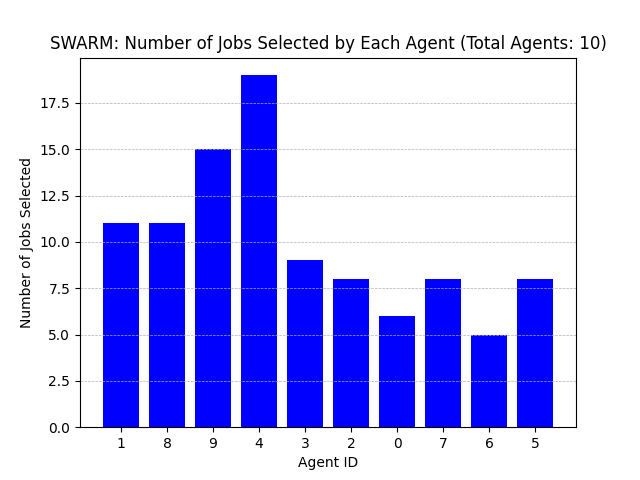

The data file committed next to this chart (first rows):
Agent ID, Number of Jobs Selected
1, 11
8, 11
9, 15
4, 19
3, 9
2, 8
0, 6
7, 8
6, 5
5, 8
